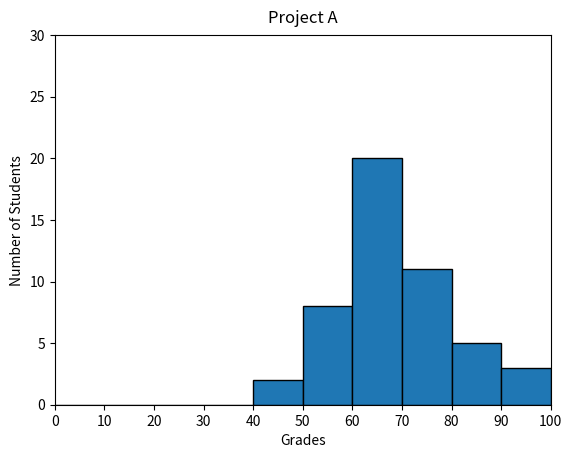

This figure's Python source:
#!/usr/bin/env python3
import numpy as np
import matplotlib.pyplot as plt

np.random.seed(5)
student_grades = np.random.normal(68, 15, 50)

fig, ax = plt.subplots()
plt.hist(student_grades, edgecolor='black', bins=range(0, 110, 10))
plt.axis([0, 100, 0, 30])
plt.xticks(np.arange(0, 110, step=10))
ax.set_title("Project A", va='bottom')
plt.xlabel('Grades')
plt.ylabel('Number of Students')
plt.show()
